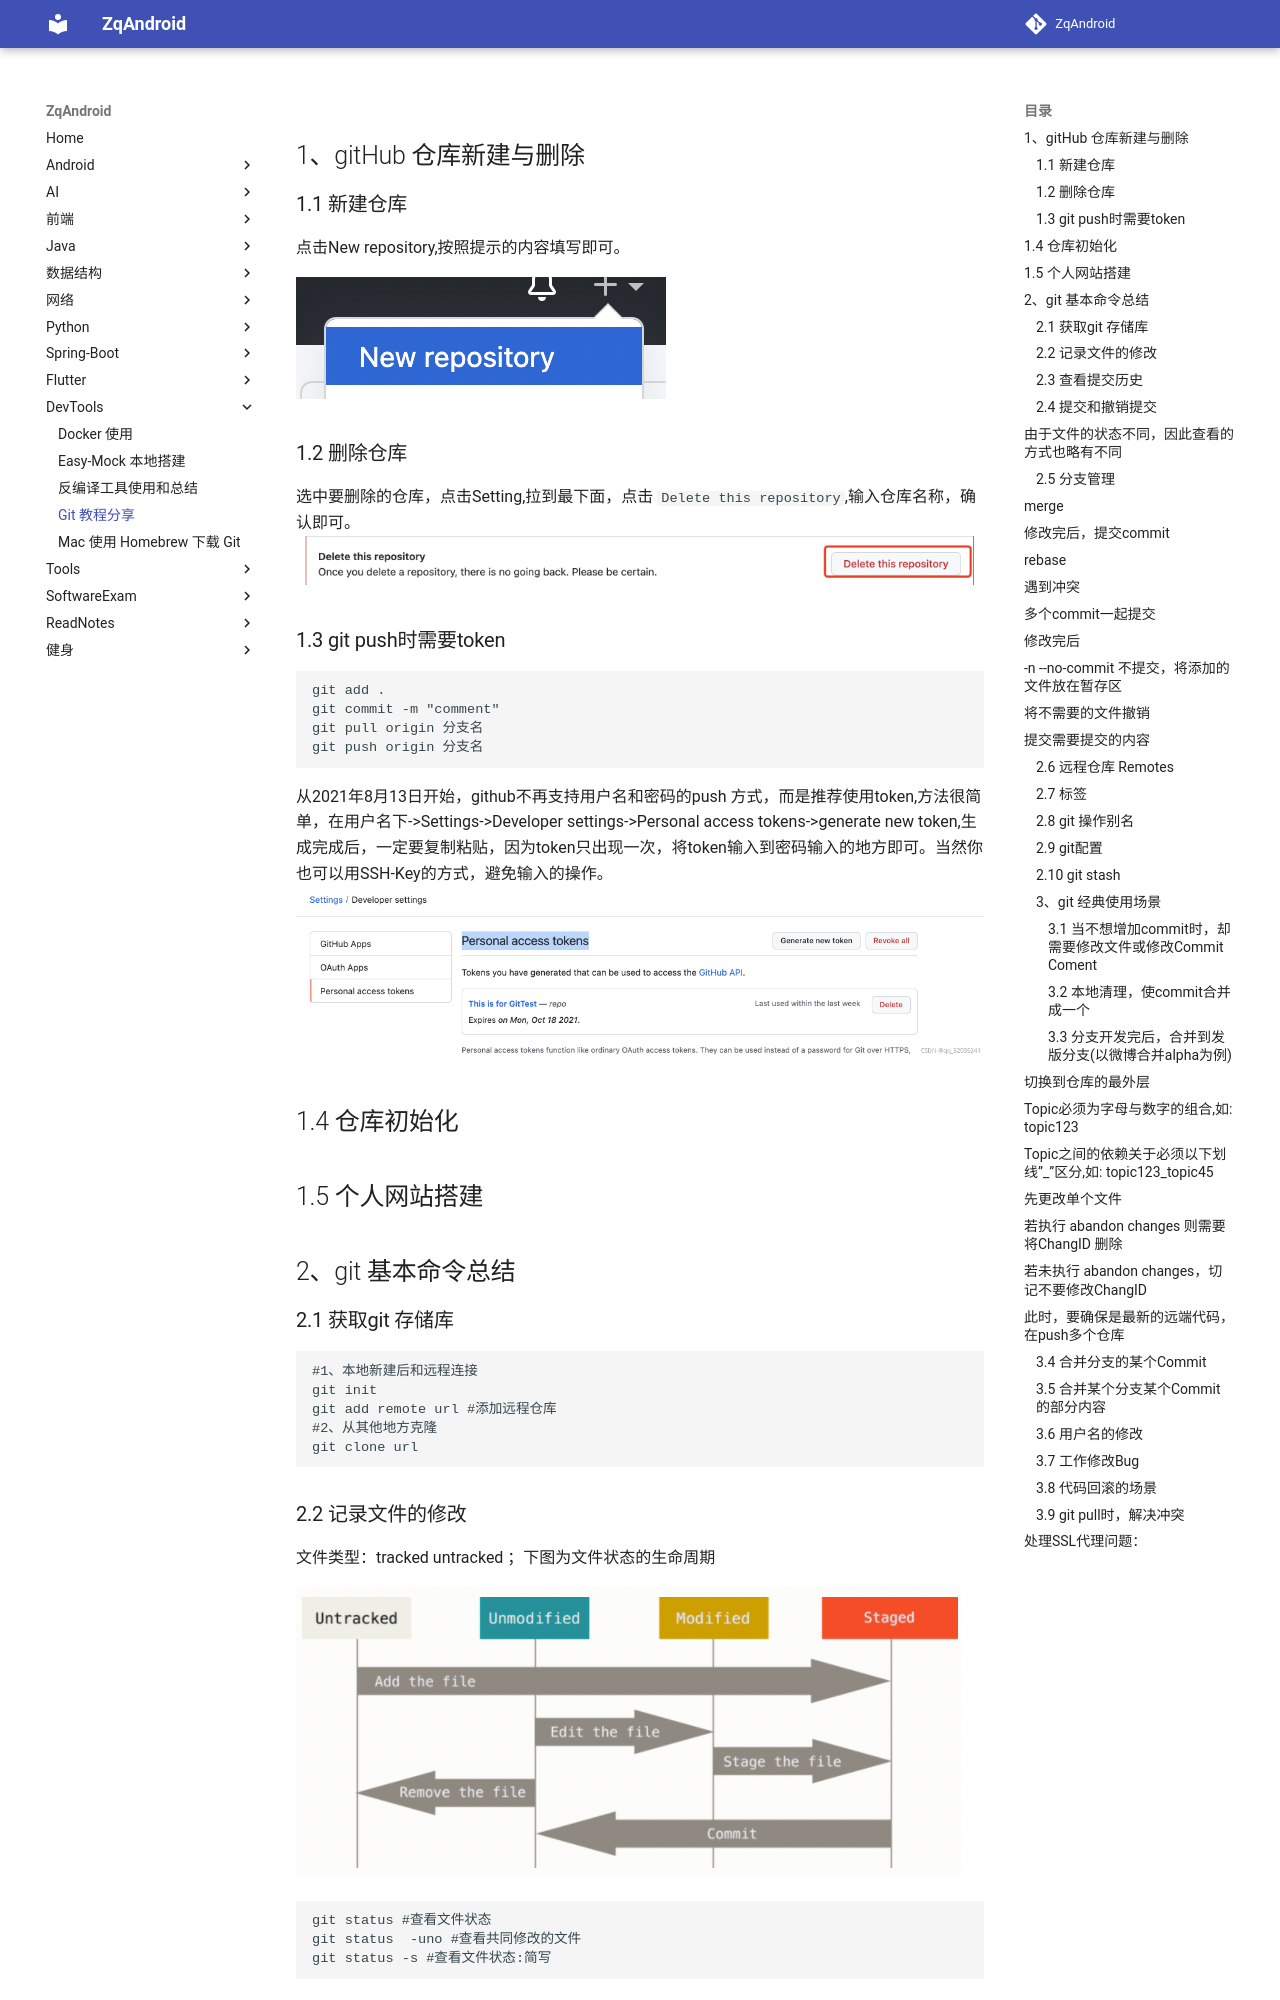

repository: zqLrr/ZqAndroid · page: DevTools/Git/Git教程分享/index.html · generator: mkdocs



## 1、gitHub 仓库新建与删除

### 1.1  新建仓库

点击New repository,按照提示的内容填写即可。

![85b9dd9cb2924ddfaf1c681c9f6402f6](Git教程分享.assets/85b9dd9cb2924ddfaf1c681c9f6402f6.png)

### 1.2  删除仓库

选中要删除的仓库，点击Setting,拉到最下面，点击 `Delete this repository`,输入仓库名称，确认即可。
![e1bbfcc6b1a949fdbc0e52ec10b0b73b](Git教程分享.assets/e1bbfcc6b1a949fdbc0e52ec10b0b73b.png)

### 1.3 git push时需要token

```git
git add .
git commit -m "comment"
git pull origin 分支名
git push origin 分支名
```

从2021年8月13日开始，github不再支持用户名和密码的push 方式，而是推荐使用token,方法很简单，在用户名下->Settings->Developer settings->Personal access tokens->generate new token,生成完成后，一定要复制粘贴，因为token只出现一次，将token输入到密码输入的地方即可。当然你也可以用SSH-Key的方式，避免输入的操作。
![删除仓库](Git教程分享.assets/watermark,type_ZHJvaWRzYW5zZmFsbGJhY2s,shadow_50,text_Q1NETiBAcXFfMzIwMzUyNDE=,size_20,color_FFFFFF,t_70,g_se,x_16.png)

## 1.4 仓库初始化



## 1.5 个人网站搭建



## 2、git 基本命令总结

### 2.1  获取git 存储库

```bash
#1、本地新建后和远程连接
git init 
git add remote url #添加远程仓库
#2、从其他地方克隆
git clone url
```

### 2.2 记录文件的修改

文件类型：tracked     untracked ；下图为文件状态的生命周期

![文件的生命周期](Git教程分享.assets/image-20210923170033131.png)

```bash
git status #查看文件状态
git status  -uno #查看共同修改的文件
git status -s #查看文件状态:简写
```

### 2.3 查看提交历史

git log 按照时间倒序 显示

```bash
git log #显示所有提交过的版本信息
git log --oneline #显示简介的log信息
git log --graph --oneline #图形化显示当前分支的提交日志
git log --graph --patch #图形化显示当前分支的提交日志及每次修改的内容
git log --pretty=forgit mat #将日志输出更改为默认格式以外的格式

git reflog #显示所有分支的操作记录：可以用来恢复删除的commit 操作
```
